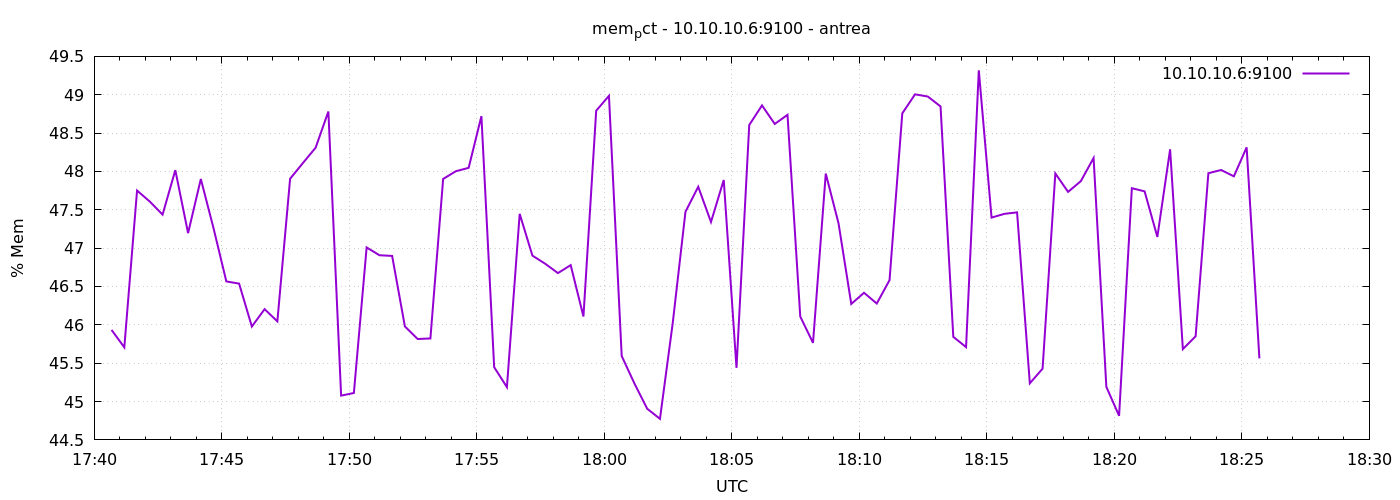

Source data for this figure (header and first rows):
1777138841	45.933894932144305
1777138871	45.71
1777138901	47.75
1777138931	47.61
1777138961	47.44
1777138991	48.02
1777139021	47.2
1777139051	47.9
1777139081	47.26
1777139111	46.57
1777139141	46.54
1777139171	45.98
1777139201	46.2
1777139231	46.05
1777139261	47.9
1777139291	48.11
1777139321	48.31
1777139351	48.78
1777139381	45.08
1777139411	45.11
1777139441	47.01
1777139471	46.91
1777139501	46.9
1777139531	45.98
1777139561	45.82
1777139591	45.82
1777139621	47.9
1777139651	48
1777139681	48.05
1777139711	48.72
1777139741	45.45
1777139771	45.19
1777139801	47.45
1777139831	46.9
1777139861	46.8
1777139891	46.67
1777139921	46.78
1777139951	46.11
1777139981	48.79
1777140011	48.99
1777140041	45.59
1777140071	45.23
1777140101	44.91
1777140131	44.77
1777140161	46.02
1777140191	47.47
1777140221	47.8
1777140251	47.34
1777140281	47.89
1777140311	45.44
1777140341	48.61
1777140371	48.86
1777140401	48.62
1777140431	48.74
1777140461	46.11
1777140491	45.77
1777140521	47.97
1777140551	47.32
1777140581	46.27
1777140611	46.42
1777140641	46.28
... 30 more rows
